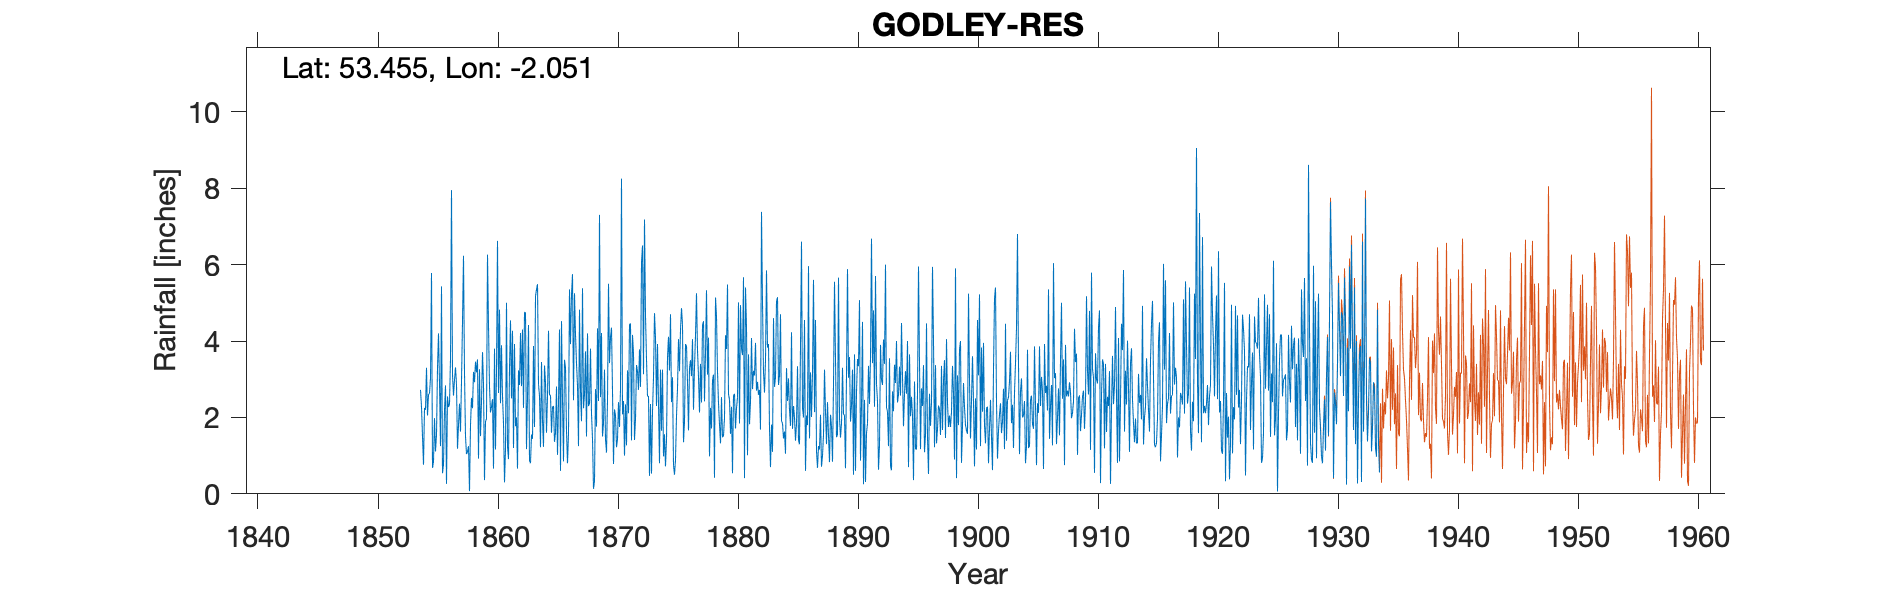

The data file committed next to this chart (first rows):
GODLEY RESERVOIR OLD GAUGE, , , , , , , , , , , , , , , , , , , , , , , 
Grid ref, SJ967954, Long, -2.051, Lat, 53.46, Elevation, 500, ft, , , , , , , , , , , , , , , 
Station no, 2742, , , , , , , , , , , , , , , , , , , , , , 
, 1850, 1851, 1852, 1853, 1854, 1855, 1856, 1857, 1858, 1859, 1860, 1861, 1862, 1863, 1864, 1865, 1866, 1867, 1868, 1869, 1870, 1871, 1872
January, , , , , 2.72, 0.68, 2.19, 2.86, 1.25, 1.51, 2.48, 0.3, 2, 4.42, 1.22, 2.28, 3.51, 3.41, 2.3, 2.53, 2.7, 1, 3.37
February, , , , , 2.28, 0.84, 2.84, 1.18, 0.07, 2.4, 0.66, 1.17, 0.66, 0.87, 3.45, 2.3, 3.3, 2.84, 2.36, 4.21, 0.78, 2.34, 3.2
March, , , , , 1.5, 1.98, 0.26, 1.8, 1.8, 3.71, 3.8, 5, 3.23, 0.8, 1.92, 1.36, 1.64, 1.25, 3.8, 1.5, 2.21, 1.27, 2.72
April, , , , , 0.76, 1.11, 2.55, 2.36, 2.51, 2.88, 1.16, 1.23, 2.85, 1.55, 1.23, 1.6, 0.8, 4.82, 2.1, 1.85, 2.05, 3.23, 3.78
May, , , , , 2.25, 1.54, 2.27, 1.63, 2.24, 0.36, 3.24, 0.91, 4.21, 1.44, 3.36, 2.81, 1.58, 2.7, 1.44, 3.25, 1.22, 2.11, 2.8
June, , , , , 2.2, 3.3, 2.35, 2.95, 3.19, 1.89, 6.62, 3.3, 2.82, 3.87, 2.92, 1.02, 5.35, 1.9, 0.13, 1.42, 1.43, 4.43, 6.05
July, , , , , 3.3, 4.2, 3.54, 4.5, 2.92, 1.96, 2.64, 4.54, 4.3, 1.75, 1.6, 2.4, 3.92, 5.38, 0.33, 1.08, 2.4, 4.46, 6.5
August, , , , , 2.05, 2.9, 7.95, 6.23, 3.46, 6.26, 4.82, 2.5, 2.25, 5.17, 2.54, 4.3, 5.22, 2.24, 2.74, 2.45, 1.75, 1.4, 3.13
September, , , , , 2.6, 1.25, 3.12, 3.16, 3.18, 4.41, 2.37, 4.27, 4.75, 5.35, 4.27, 0.6, 5.75, 2.6, 1.76, 5.5, 2.74, 4.16, 7.18
October, , , , , 2.63, 5.43, 2.57, 1.5, 3.52, 2.81, 3.89, 1.2, 4.74, 5.49, 2.59, 4.52, 2.45, 3.73, 4.33, 3.42, 8.25, 3.68, 4.66
November, , , , , 3.03, 0.54, 2.99, 1.04, 0.92, 2.13, 2.55, 3.92, 1.17, 2.87, 2.58, 2.45, 5.25, 1.5, 2.43, 4.1, 2.08, 1.41, 3.53
December, , , , , 5.78, 0.77, 3.31, 1.1, 3.26, 2.28, 1.85, 1.77, 2.52, 2.56, 1.6, 0.85, 4.17, 4.2, 7.3, 4.35, 2.43, 1.96, 2.55
Total, , , , , 31.1, 24.54, 35.94, 30.31, 28.32, 32.6, 36.08, 30.11, 35.5, 36.14, 29.28, 26.49, 42.94, 36.57, 31.02, 35.66, 30.04, 31.45, 49.47
NOTES, , , , , , , , , , , , , , , , , , , , , , , 
There is also a New Gauge that overlaps …, , , , , , , , , , , , , , , , , , , , , , , 
